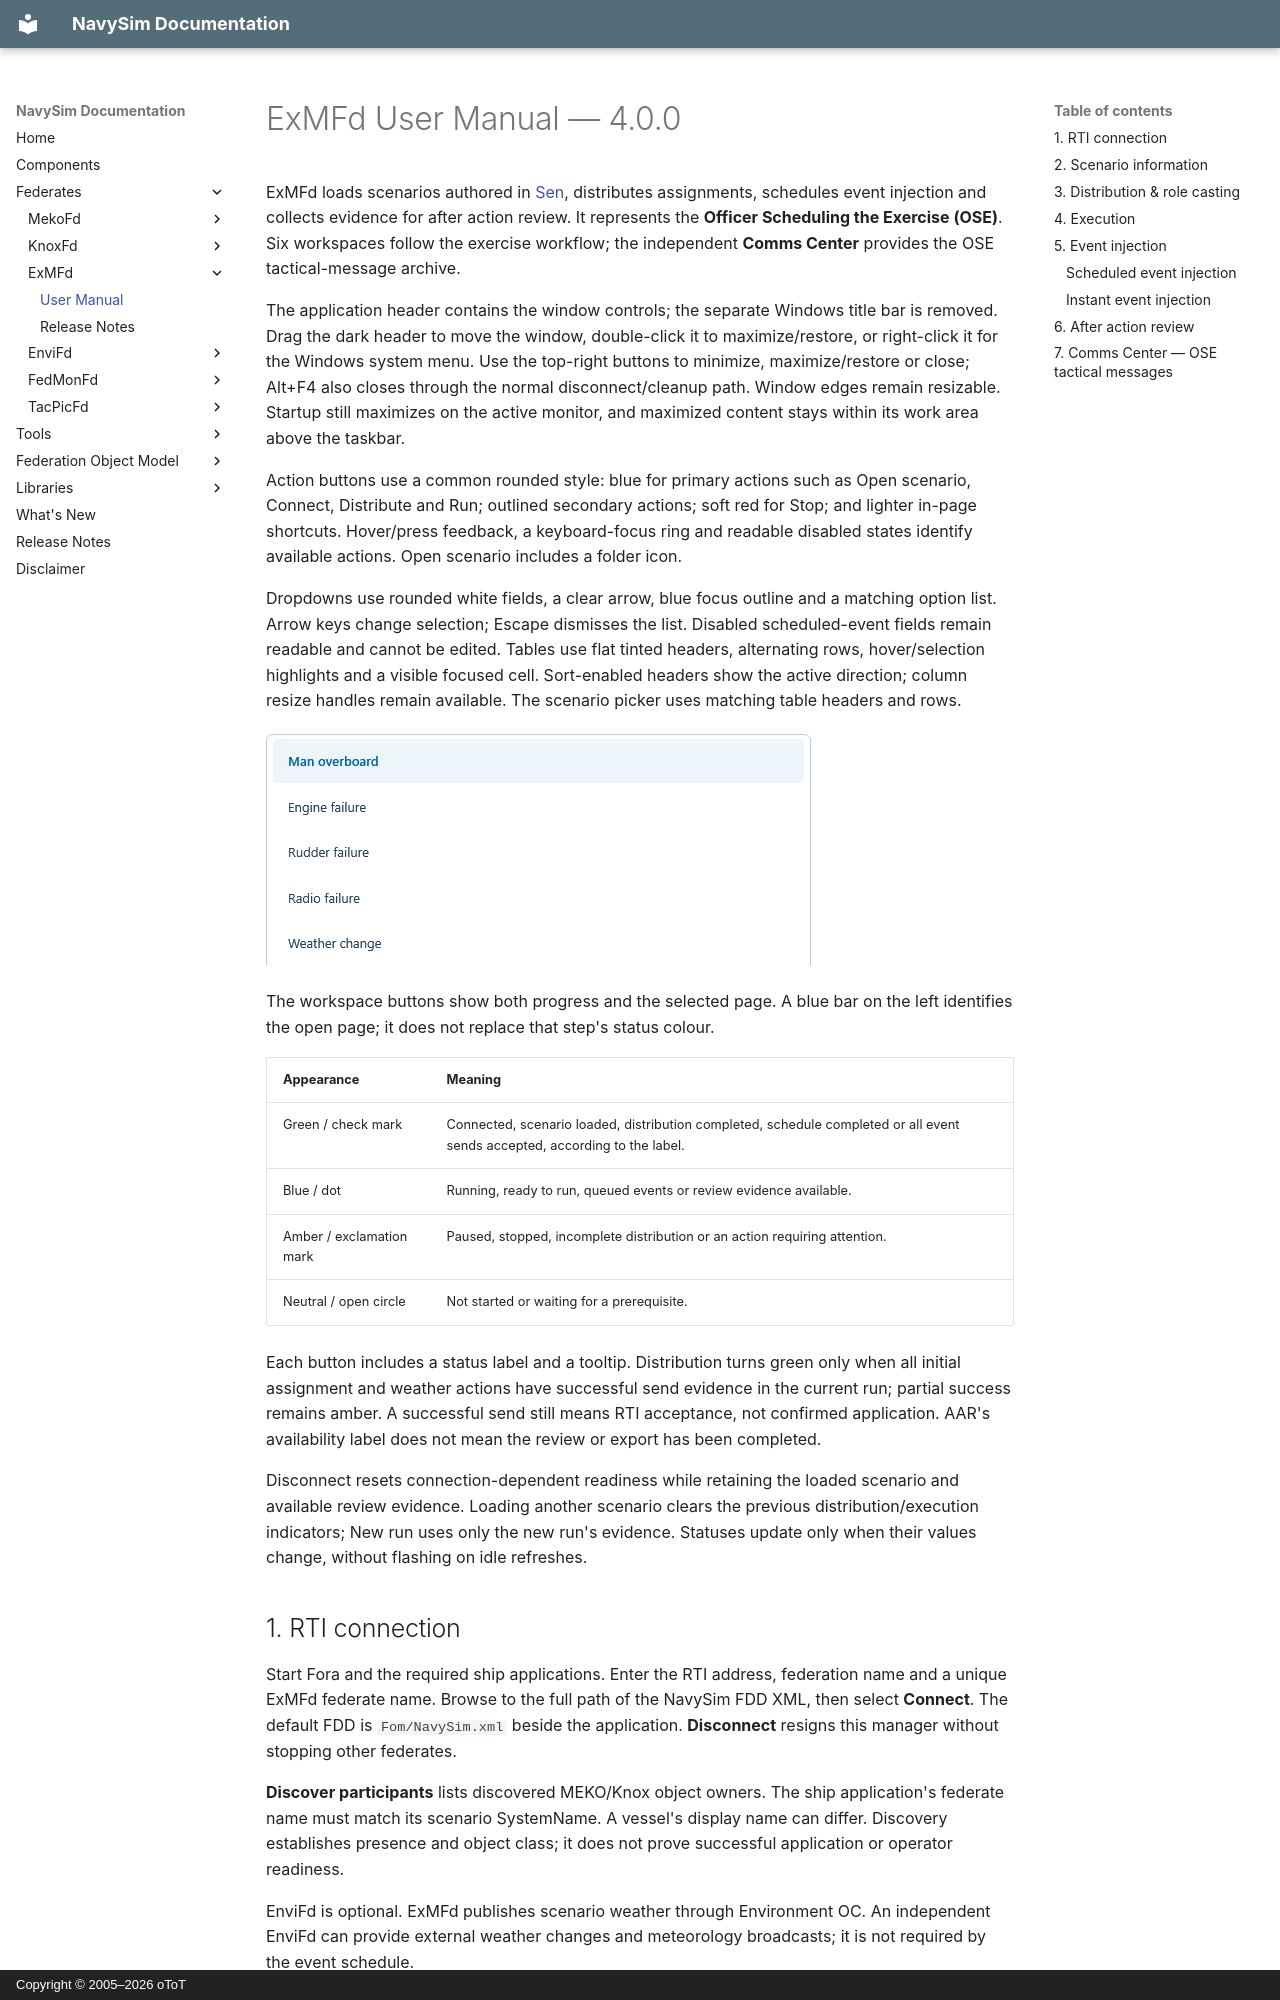

repository: otopcu/navysim-site · page: ExMFd/UserManual/index.html · generator: mkdocs · copyright: Copyright © 2005–2026 oToT

# ExMFd User Manual — 4.0.0

ExMFd loads scenarios authored in [Sen](../Sen/UserManual.md), distributes assignments, schedules event injection and collects evidence for after action review. It represents the **Officer Scheduling the Exercise (OSE)**. Six workspaces follow the exercise workflow; the independent **Comms Center** provides the OSE tactical-message archive.

The application header contains the window controls; the separate Windows title bar is removed. Drag the dark header to move the window, double-click it to maximize/restore, or right-click it for the Windows system menu. Use the top-right buttons to minimize, maximize/restore or close; Alt+F4 also closes through the normal disconnect/cleanup path. Window edges remain resizable. Startup still maximizes on the active monitor, and maximized content stays within its work area above the taskbar.

Action buttons use a common rounded style: blue for primary actions such as Open scenario, Connect, Distribute and Run; outlined secondary actions; soft red for Stop; and lighter in-page shortcuts. Hover/press feedback, a keyboard-focus ring and readable disabled states identify available actions. Open scenario includes a folder icon.

Dropdowns use rounded white fields, a clear arrow, blue focus outline and a matching option list. Arrow keys change selection; Escape dismisses the list. Disabled scheduled-event fields remain readable and cannot be edited. Tables use flat tinted headers, alternating rows, hover/selection highlights and a visible focused cell. Sort-enabled headers show the active direction; column resize handles remain available. The scenario picker uses matching table headers and rows.

![Dropdown options with selected and focused styling](images/current/dropdown-options.png)

The workspace buttons show both progress and the selected page. A blue bar on the left identifies the open page; it does not replace that step's status colour.

| Appearance | Meaning |
|---|---|
| Green / check mark | Connected, scenario loaded, distribution completed, schedule completed or all event sends accepted, according to the label. |
| Blue / dot | Running, ready to run, queued events or review evidence available. |
| Amber / exclamation mark | Paused, stopped, incomplete distribution or an action requiring attention. |
| Neutral / open circle | Not started or waiting for a prerequisite. |

Each button includes a status label and a tooltip. Distribution turns green only when all initial assignment and weather actions have successful send evidence in the current run; partial success remains amber. A successful send still means RTI acceptance, not confirmed application. AAR's availability label does not mean the review or export has been completed.

Disconnect resets connection-dependent readiness while retaining the loaded scenario and available review evidence. Loading another scenario clears the previous distribution/execution indicators; New run uses only the new run's evidence. Statuses update only when their values change, without flashing on idle refreshes.
